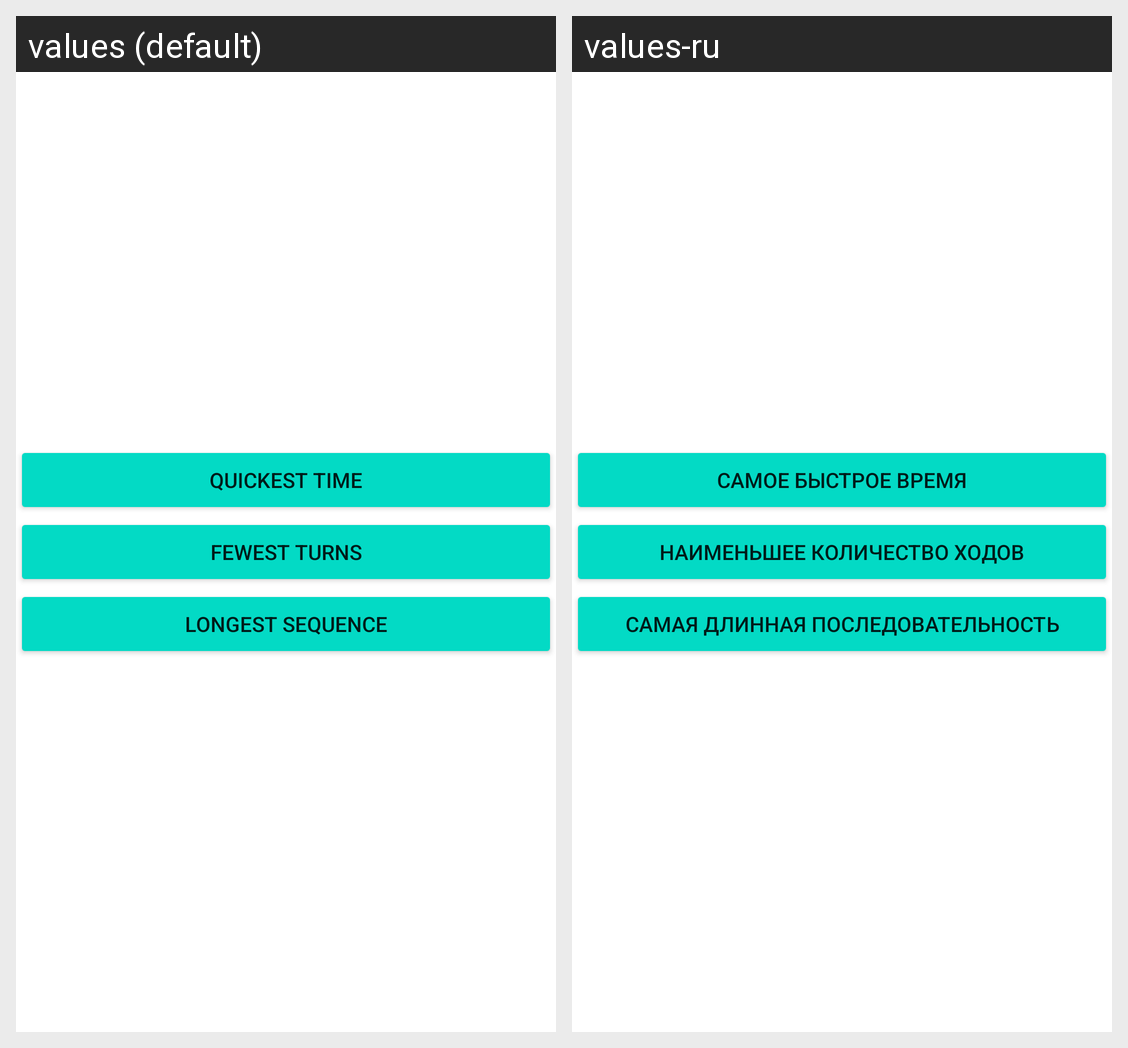

The same Android screen rendered under two of its app's locales, left to right. List the strings drawn on it with the default value and each locale's translation.
Android screen res/layout/activity_high_score.xml rendered under 2 locales, left to right: values (default), values-ru. Device: Nexus 5 (rendered at 1080×1920; each locale shown at half size, 540×960, under a caption strip naming it); theme Theme.MemoryOfAGoldfish.
Strings drawn on this screen, with the default value and each locale's value (text and hints the layout hard-codes, and strings that could not be matched under every locale, appear in the picture but are not listed):

quickestTime
  values: Quickest Time
  values-ru: Самое быстрое время

fewestTurns
  values: Fewest Turns
  values-ru: Наименьшее количество ходов

longestSequence
  values: Longest Sequence
  values-ru: Самая длинная последовательность
